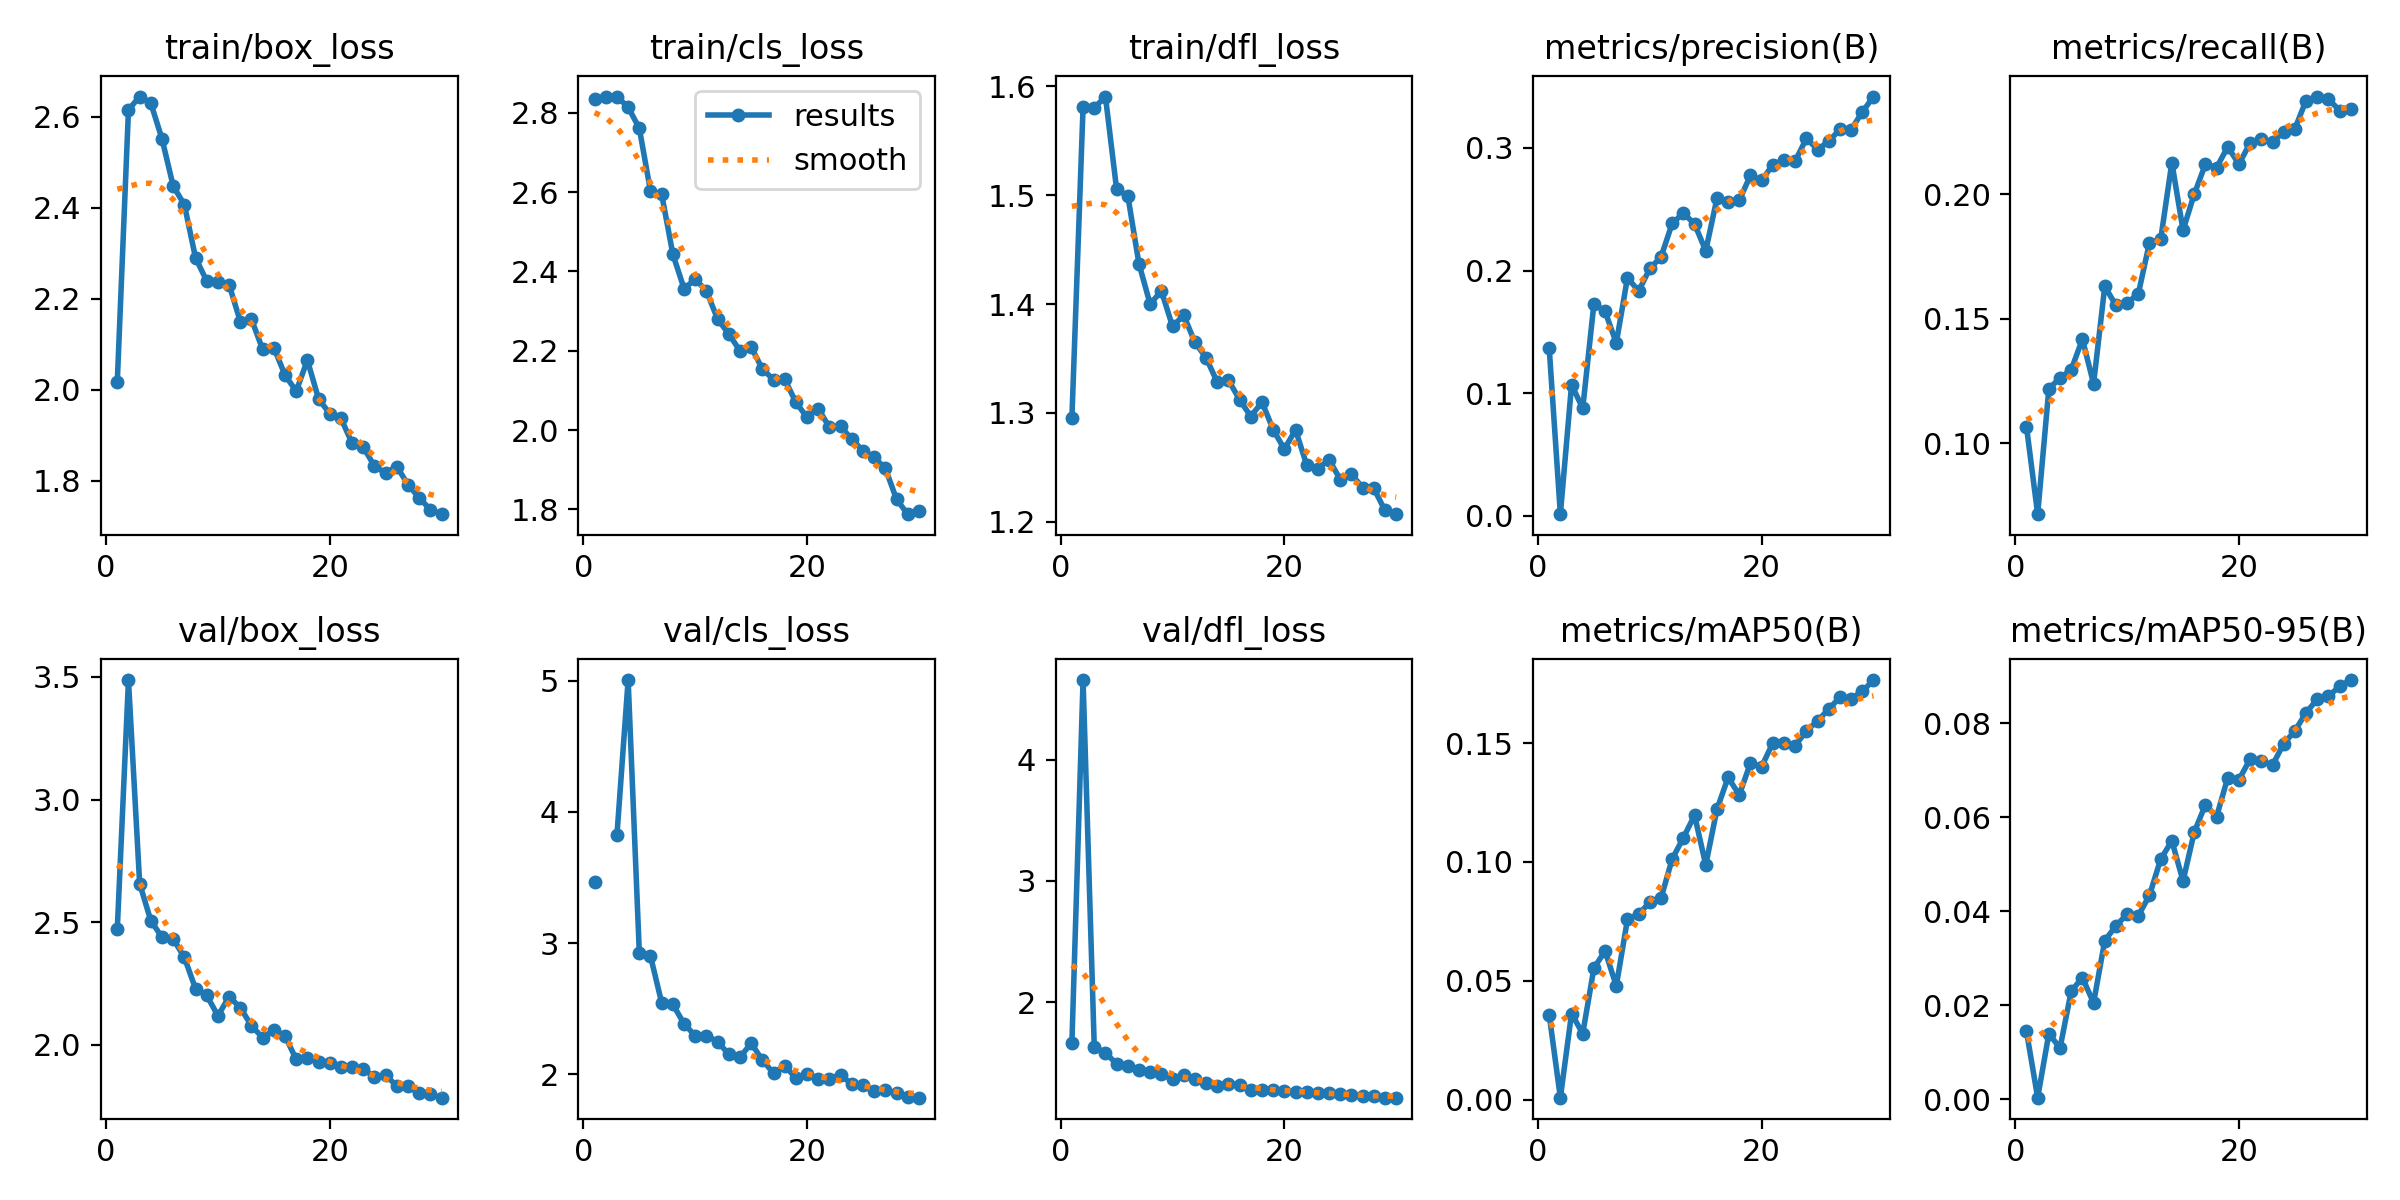

Values plotted in this chart, from the file beside it:
epoch, train/box_loss, train/cls_loss, train/dfl_loss, metrics/precision(B), metrics/recall(B), metrics/mAP50(B), metrics/mAP50-95(B), val/box_loss, val/cls_loss, val/dfl_loss, lr/pg0, lr/pg1, lr/pg2
1, 2.017, 2.833, 1.295, 0.1372, 0.1067, 0.03574, 0.01441, 2.472, 3.466, 1.659, 0.0006613, 0.0006613, 0.0006613
2, 2.615, 2.839, 1.581, 0.00144, 0.07155, 0.00079, 0.00031, 3.487, inf, 4.657, 0.001284, 0.001284, 0.001284
3, 2.644, 2.841, 1.58, 0.1069, 0.1219, 0.03619, 0.01393, 2.658, 3.824, 1.633, 0.001863, 0.001863, 0.001863
4, 2.63, 2.814, 1.591, 0.08782, 0.1262, 0.02772, 0.01089, 2.506, 5.006, 1.581, 0.001802, 0.001802, 0.001802
5, 2.551, 2.761, 1.505, 0.173, 0.1295, 0.05535, 0.02298, 2.439, 2.928, 1.492, 0.001736, 0.001736, 0.001736
6, 2.447, 2.602, 1.5, 0.1667, 0.1418, 0.06251, 0.02586, 2.432, 2.9, 1.473, 0.00167, 0.00167, 0.00167
7, 2.406, 2.594, 1.437, 0.1409, 0.1239, 0.04785, 0.02049, 2.357, 2.545, 1.443, 0.001604, 0.001604, 0.001604
8, 2.29, 2.443, 1.4, 0.1942, 0.163, 0.07581, 0.03374, 2.229, 2.533, 1.421, 0.001538, 0.001538, 0.001538
9, 2.239, 2.357, 1.412, 0.1833, 0.1553, 0.07802, 0.03687, 2.202, 2.384, 1.406, 0.001472, 0.001472, 0.001472
10, 2.238, 2.38, 1.38, 0.2017, 0.1563, 0.08305, 0.03939, 2.119, 2.293, 1.366, 0.001406, 0.001406, 0.001406
11, 2.231, 2.351, 1.39, 0.2111, 0.16, 0.08475, 0.03905, 2.197, 2.295, 1.396, 0.00134, 0.00134, 0.00134
12, 2.15, 2.28, 1.365, 0.2385, 0.1805, 0.1013, 0.04339, 2.152, 2.247, 1.363, 0.001274, 0.001274, 0.001274
13, 2.155, 2.242, 1.351, 0.2469, 0.1819, 0.1102, 0.05107, 2.078, 2.153, 1.331, 0.001208, 0.001208, 0.001208
14, 2.089, 2.2, 1.328, 0.238, 0.2127, 0.1196, 0.05496, 2.03, 2.129, 1.311, 0.001142, 0.001142, 0.001142
15, 2.093, 2.209, 1.33, 0.2162, 0.1855, 0.09872, 0.04644, 2.061, 2.236, 1.329, 0.001076, 0.001076, 0.001076
16, 2.032, 2.154, 1.312, 0.2588, 0.2, 0.1221, 0.05681, 2.037, 2.108, 1.32, 0.00101, 0.00101, 0.00101
17, 1.997, 2.127, 1.297, 0.2556, 0.212, 0.1356, 0.06267, 1.941, 2.007, 1.279, 0.000944, 0.000944, 0.000944
18, 2.065, 2.128, 1.31, 0.2572, 0.2107, 0.1282, 0.06012, 1.948, 2.066, 1.274, 0.000878, 0.000878, 0.000878
19, 1.98, 2.07, 1.285, 0.2777, 0.219, 0.1416, 0.06845, 1.932, 1.969, 1.272, 0.000812, 0.000812, 0.000812
20, 1.947, 2.032, 1.267, 0.2736, 0.212, 0.1401, 0.06799, 1.925, 2.002, 1.268, 0.000746, 0.000746, 0.000746
21, 1.937, 2.054, 1.284, 0.2863, 0.2206, 0.1501, 0.07238, 1.909, 1.964, 1.262, 0.00068, 0.00068, 0.00068
22, 1.882, 2.007, 1.252, 0.2904, 0.2219, 0.1499, 0.07194, 1.91, 1.967, 1.259, 0.000614, 0.000614, 0.000614
23, 1.874, 2.009, 1.249, 0.2893, 0.2209, 0.1489, 0.0711, 1.903, 1.997, 1.252, 0.000548, 0.000548, 0.000548
24, 1.832, 1.977, 1.257, 0.3078, 0.2249, 0.1552, 0.07564, 1.869, 1.922, 1.247, 0.000482, 0.000482, 0.000482
25, 1.817, 1.948, 1.239, 0.2987, 0.2262, 0.1593, 0.07837, 1.877, 1.919, 1.246, 0.000416, 0.000416, 0.000416
26, 1.831, 1.931, 1.244, 0.3054, 0.2376, 0.1644, 0.08223, 1.833, 1.875, 1.237, 0.00035, 0.00035, 0.00035
27, 1.791, 1.903, 1.231, 0.3151, 0.2392, 0.1693, 0.08511, 1.832, 1.877, 1.228, 0.000284, 0.000284, 0.000284
28, 1.762, 1.825, 1.231, 0.315, 0.2382, 0.1687, 0.08571, 1.803, 1.855, 1.226, 0.000218, 0.000218, 0.000218
29, 1.736, 1.788, 1.21, 0.3292, 0.2335, 0.1718, 0.0879, 1.798, 1.823, 1.213, 0.000152, 0.000152, 0.000152
30, 1.727, 1.795, 1.207, 0.3419, 0.234, 0.1765, 0.0892, 1.785, 1.821, 1.212, 8.6e-05, 8.6e-05, 8.6e-05
